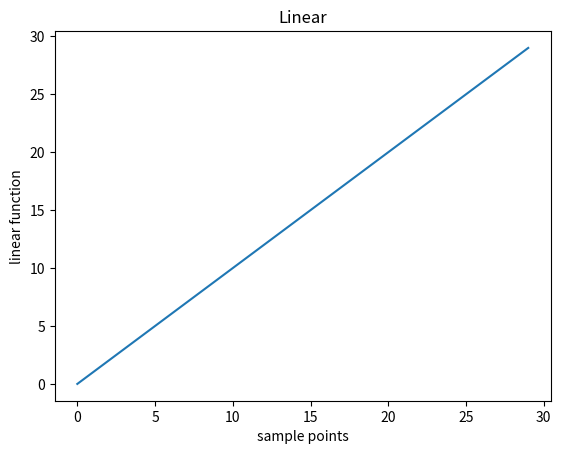
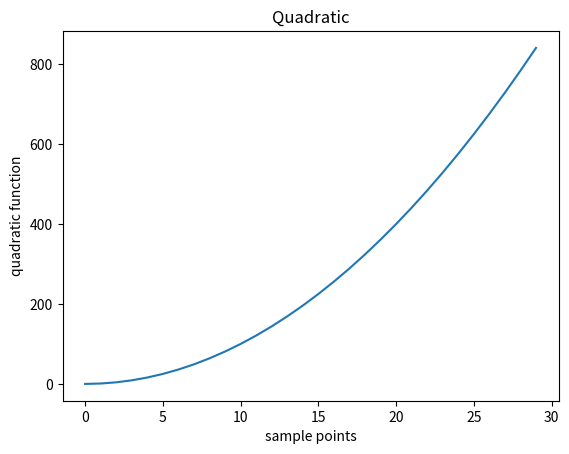
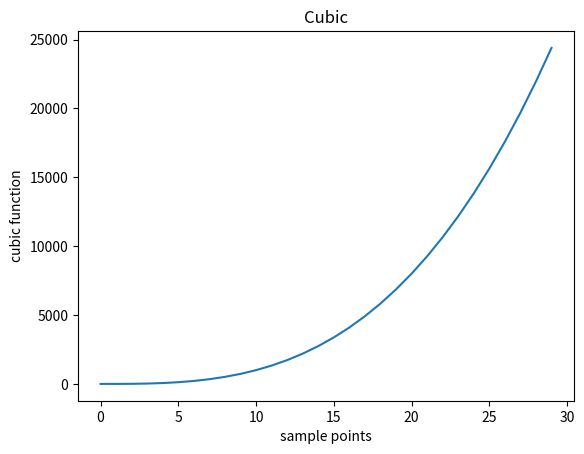
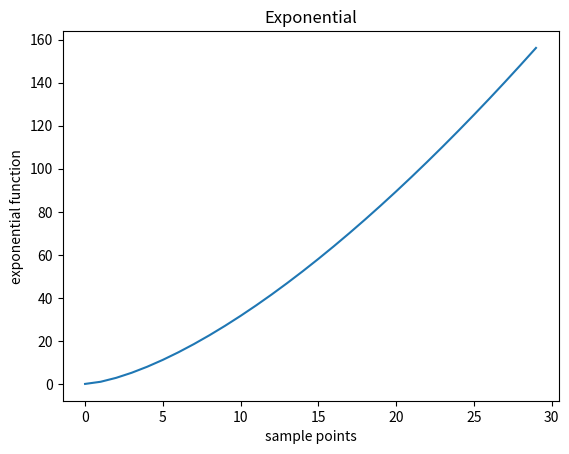

Python code for these plots, in order:
#!/usr/bin/env python3
# -*- coding: utf-8 -*-
"""
Created on Sat May 11 16:58:57 2024

[redacted]
"""

import matplotlib.pyplot as plt

mySamples = []
myLinear = []
myQuadratic = []
myCubic = []
myExponential = []


""" select 1.5 keep displays 
    visible, more likely value for order
    of growth example would be 2  """


for i in range(0, 30):
    mySamples.append(i)
    myLinear.append(i)
    myQuadratic.append(i**2)
    myCubic.append(i**3)
    myExponential.append(i**1.5)
    
    
    
"""ADDING TITLES"""

plt.figure('lin')
plt.plot(mySamples, myLinear)
plt.xlabel('sample points')
plt.ylabel('linear function')
plt.title('Linear')


plt.figure('quad')
plt.plot(mySamples, myQuadratic)
plt.xlabel('sample points')
plt.ylabel('quadratic function')
plt.title('Quadratic')

plt.figure('cube')
plt.plot(mySamples, myCubic)
plt.xlabel('sample points')
plt.ylabel('cubic function')
plt.title('Cubic')



plt.figure('expo')
plt.plot(mySamples, myExponential)
plt.xlabel('sample points')
plt.ylabel('exponential function')
plt.title('Exponential')

"""why are axes still labeled?"""
"""why are colors the same in the two plots"""








































    





